Run: headless pygame with SDL's dummy video driver; simulated clock (each Clock.tick advances the game by its frame time, no real sleeping); random seed 0; keys injected as events and as key.get_pressed() state; no mouse input.
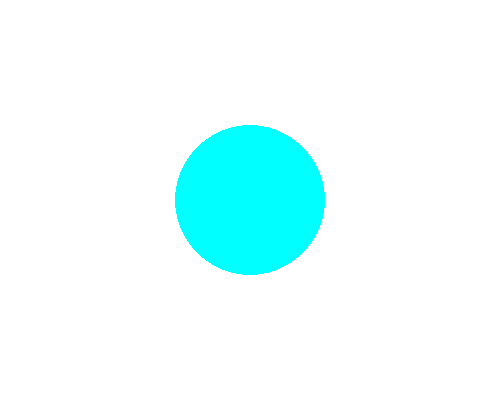
Frame 1 of 4 · flips 1–60 · no input
Frame 2 of 4 · flips 61–180 · tapped SPACE, RETURN · held RIGHT (→), D · screen unchanged from frame 1, image omitted
Frame 3 of 4 · flips 181–300 · held DOWN (↓), S · screen unchanged from frame 2, image omitted
Frame 4 of 4 · flips 301–420 · held LEFT (←), A, UP (↑), W · screen unchanged from frame 3, image omitted

The pygame program that drew these frames:

import pygame
pygame.init()

screen = pygame.display.set_mode([500, 400])

run = True

while run:
    for event in pygame.event.get():
        if event.type == pygame.QUIT:
            run = False
    screen.fill((255, 255, 255))

    pygame.draw.circle(screen, (0, 255, 255), (250, 200), 75)
    pygame.display.flip()

pygame.quit()
